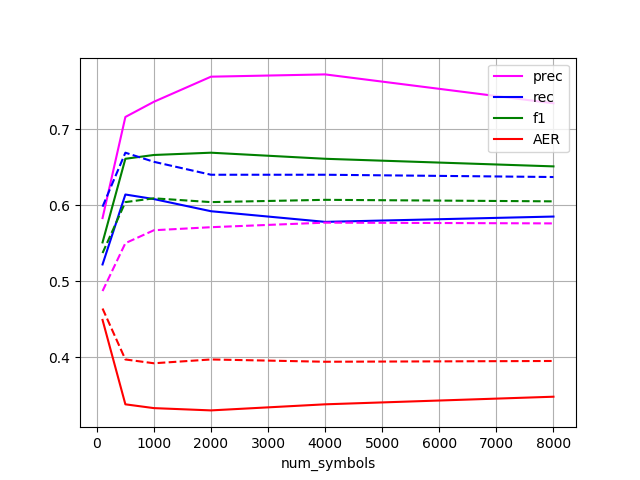

Values plotted in this chart, from the file beside it:
num_symbols, prec, rec, f1, AER
100, 0.583, 0.522, 0.551, 0.449
500, 0.716, 0.614, 0.661, 0.338
1000, 0.736, 0.608, 0.666, 0.333
2000, 0.769, 0.592, 0.669, 0.33
4000, 0.772, 0.578, 0.661, 0.338
8000, 0.734, 0.585, 0.651, 0.348
